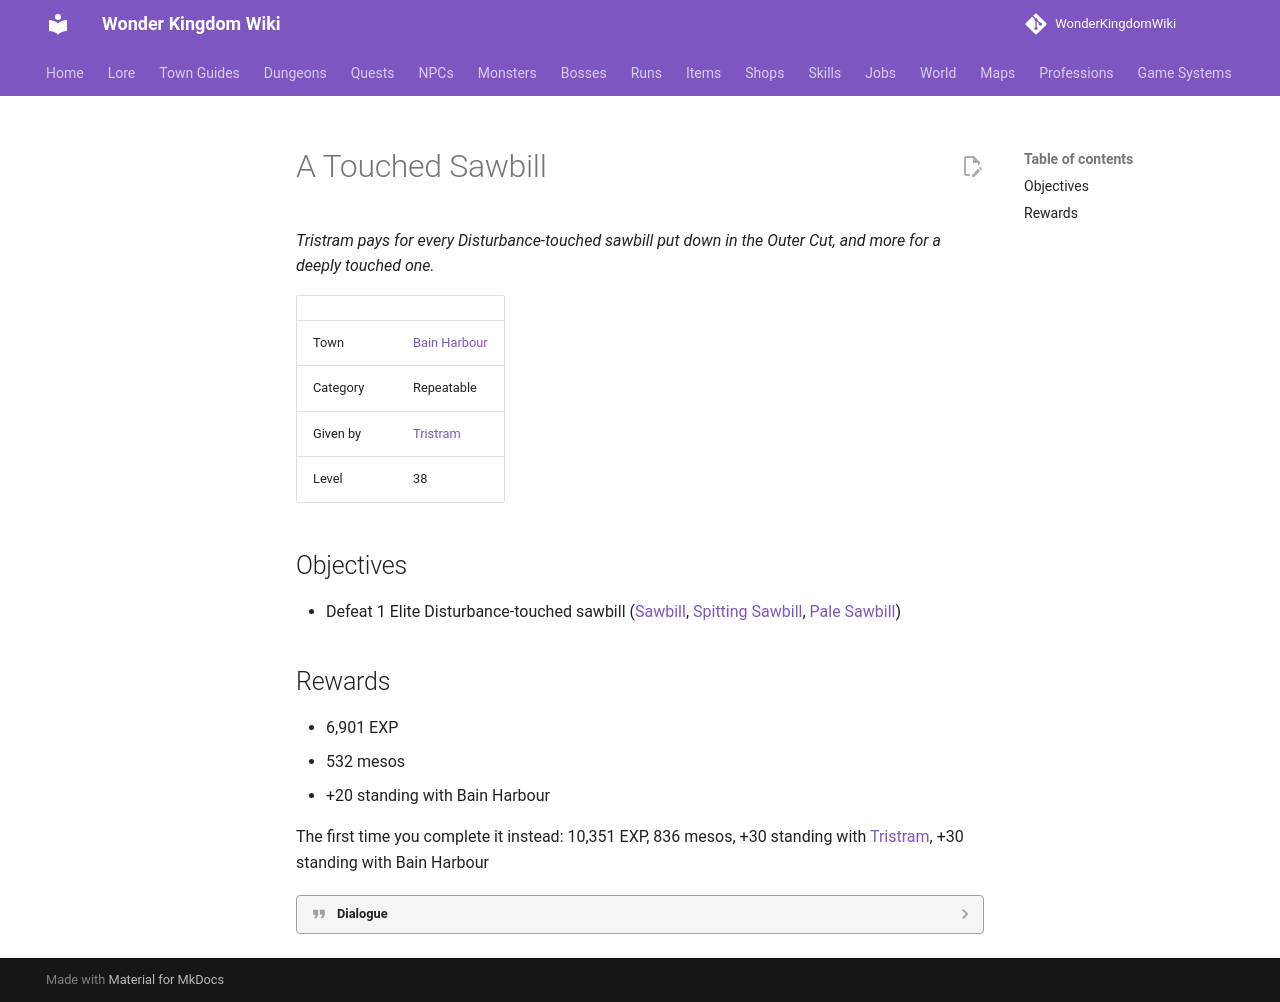

repository: alonohana627/WonderKingdomWiki · page: quests/tristram_touched_sawbill/index.html · generator: mkdocs

<!-- Generated by tools/generate.py from GameLib. Do not edit: changes are overwritten. -->

# A Touched Sawbill

*Tristram pays for every Disturbance-touched sawbill put down in the Outer Cut, and more for a deeply touched one.*

|  |  |
|---|---|
| Town | [Bain Harbour](../towns/bain_harbour_quests.md) |
| Category | Repeatable |
| Given by | [Tristram](../npcs/tristram.md) |
| Level | 38 |

## Objectives

- Defeat 1 Elite Disturbance-touched sawbill ([Sawbill](../monsters/sawbill.md), [Spitting Sawbill](../monsters/spitting_sawbill.md), [Pale Sawbill](../monsters/pale_sawbill.md))

## Rewards

- 6,901 EXP
- 532 mesos
- +20 standing with Bain Harbour

The first time you complete it instead: 10,351 EXP, 836 mesos, +30 standing with [Tristram](../npcs/tristram.md), +30 standing with Bain Harbour

??? quote "Dialogue"

    - Some of the sawbills carry a light along the flank. Touched.
    - Put one down. **A Disturbance-touched sawbill**. I'll pay.
    - Mm.
    - Another time, then.
    - A Disturbance-touched sawbill on the Outer Cut.
    - Good.
    - Again.
